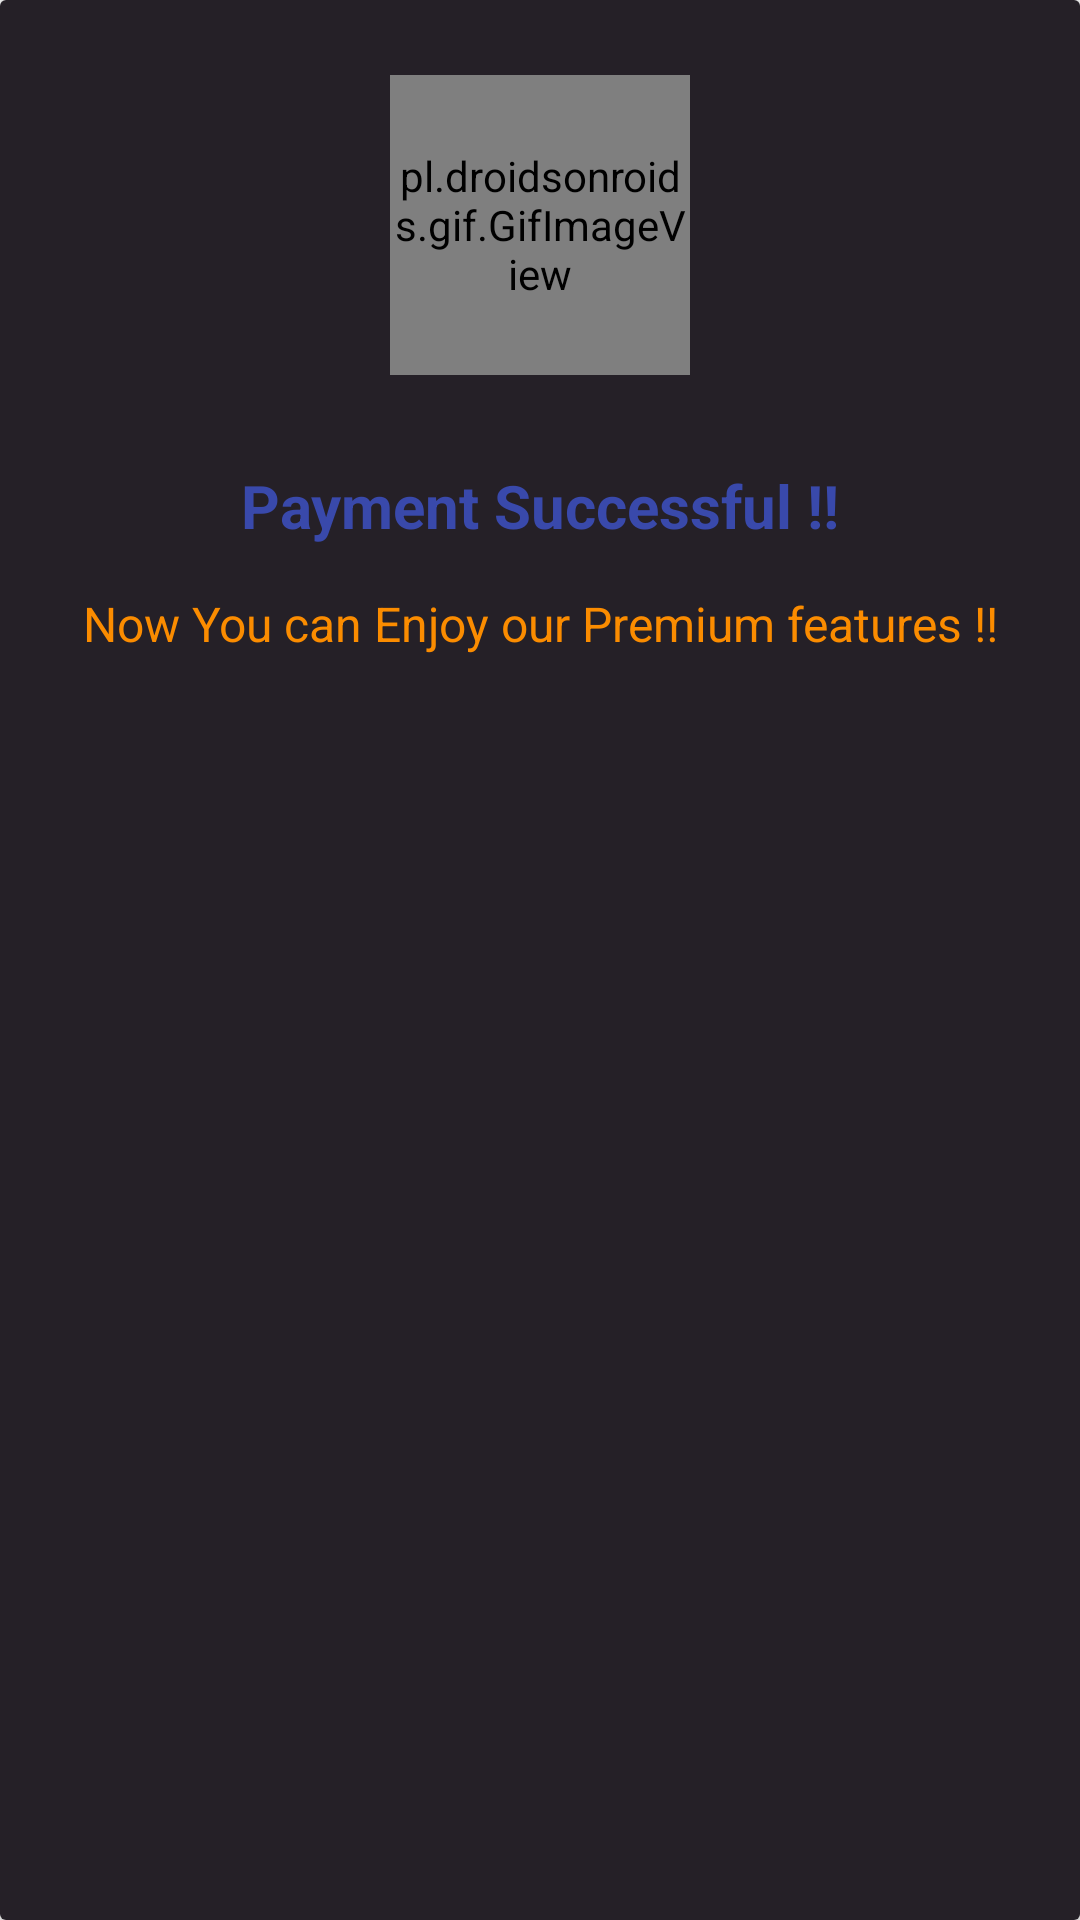

Produce the Android XML layout that renders to this screen, including the resource entries it uses.
<!-- AndroidManifest.xml: application theme Theme.Sarang -->
<!-- res/layout/dialog_success.xml -->
<?xml version="1.0" encoding="utf-8"?>
<androidx.cardview.widget.CardView xmlns:android="http://schemas.android.com/apk/res/android"
    android:layout_width="match_parent"
    android:layout_height="match_parent"
    android:orientation="vertical">

    <LinearLayout
        android:layout_width="match_parent"
        android:layout_height="match_parent"
        android:background="#252027"
        android:orientation="vertical"
        android:padding="10dp">

        <pl.droidsonroids.gif.GifImageView
            android:layout_width="100dp"
            android:layout_height="100dp"
            android:layout_gravity="center"
            android:layout_margin="15dp"
            android:src="@drawable/success_icon" />

        <TextView
            android:layout_width="match_parent"
            android:layout_height="wrap_content"
            android:layout_margin="15dp"
            android:gravity="center"
            android:text="Payment Successful !!"
            android:textColor="#3949AB"
            android:textSize="20dp"
            android:textStyle="bold" />

        <TextView
            android:layout_width="match_parent"
            android:layout_height="wrap_content"
            android:layout_marginHorizontal="15dp"
            android:gravity="center"
            android:text="Now You can Enjoy our Premium features !!"
            android:textColor="#FB8C00"
            android:textSize="16dp" />
    </LinearLayout>
</androidx.cardview.widget.CardView>
<!-- resources referenced by this layout -->
<resources>
  <!-- drawable success_icon: gif bitmap (drawable, 126862 bytes) -->
  <style name="Theme.Sarang" parent="Theme.AppCompat.Light.NoActionBar">
          
          <item name="colorPrimary">@color/black</item>
          <item name="colorPrimaryVariant">@color/black</item>
          <item name="colorOnPrimary">@color/white</item>
          
          <item name="colorSecondary">@color/teal_200</item>
          <item name="colorSecondaryVariant">@color/teal_700</item>
          <item name="colorOnSecondary">@color/black</item>
          
          <item name="android:statusBarColor" tools:targetApi="l">?attr/colorPrimaryVariant</item>
          
      </style>
  <color name="black">#000000</color>
  <color name="white">#FFFFFF</color>
  <color name="teal_200">#FF03DAC5</color>
  <color name="teal_700">#FF018786</color>
</resources>
